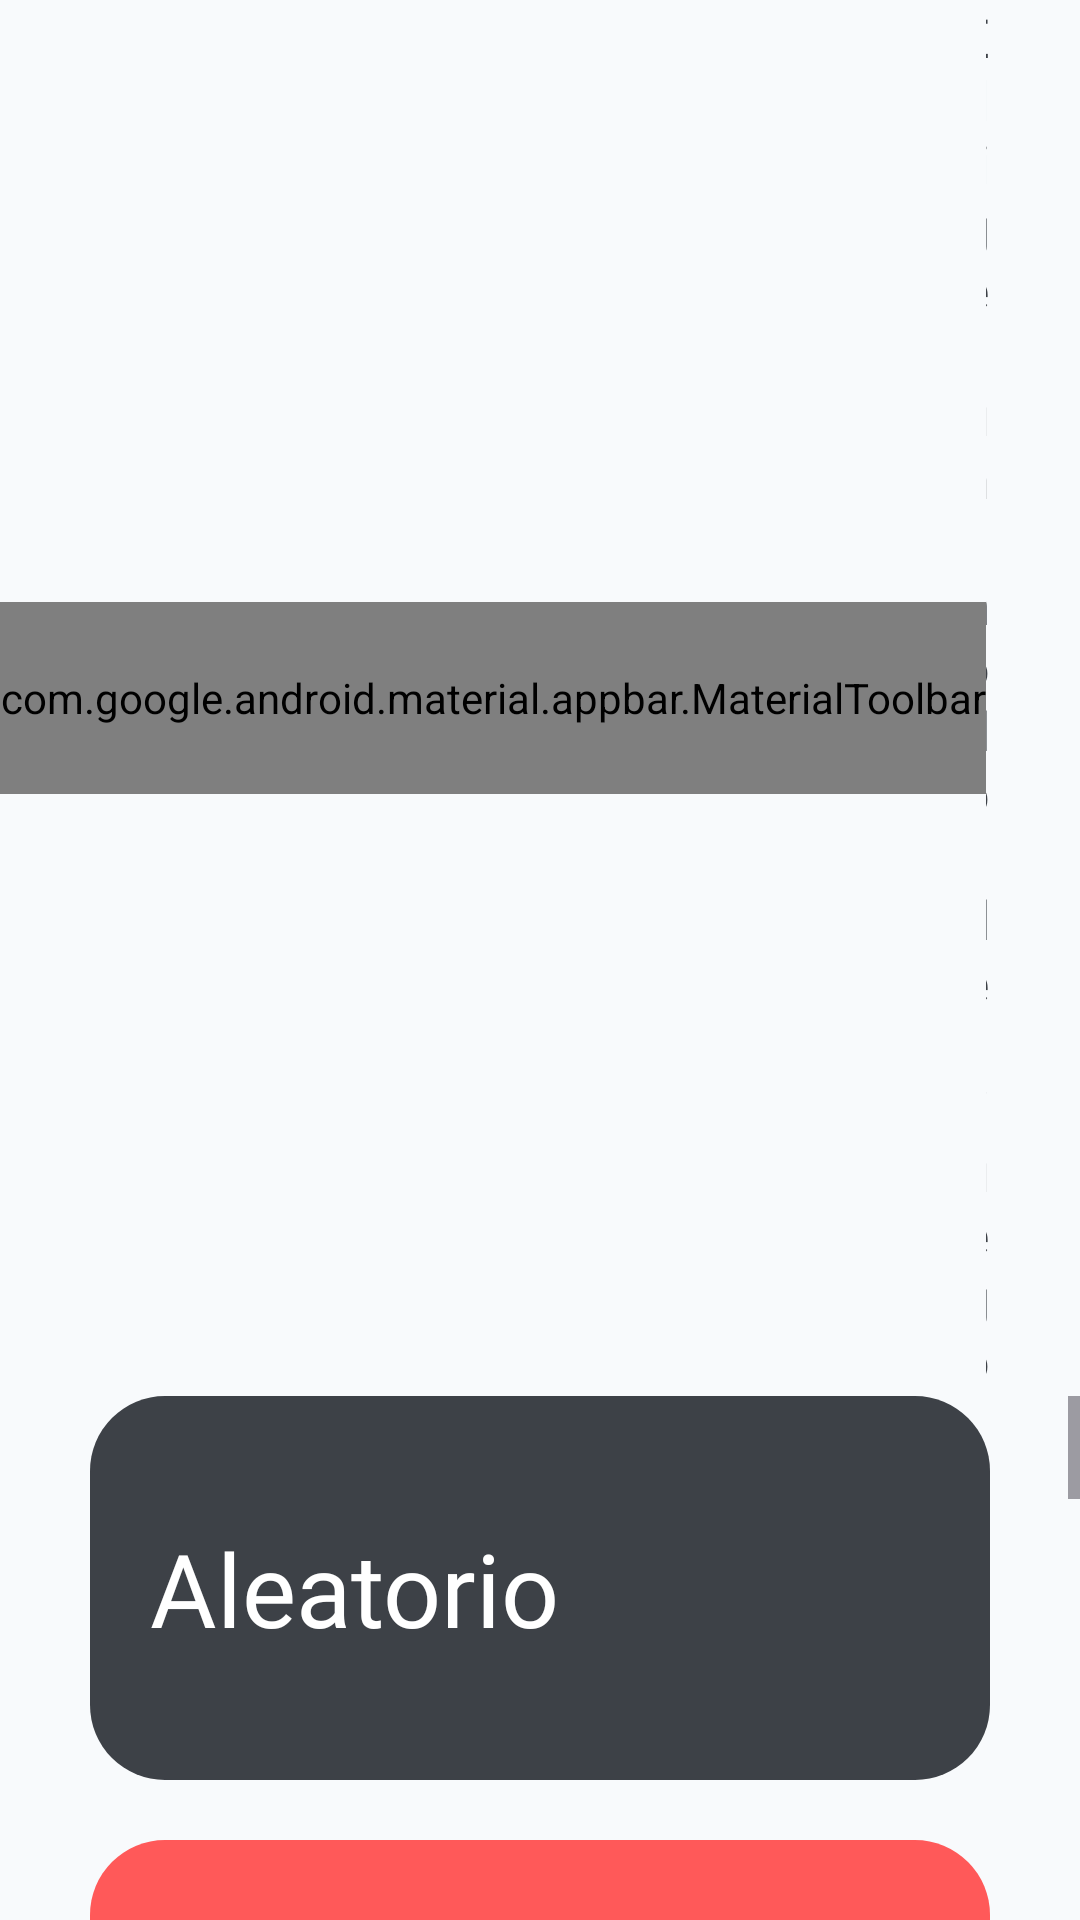

This screen was rendered from an Android layout file. Write that file and the resources it references.
<!-- AndroidManifest.xml: application theme Theme.Dadu -->
<!-- res/layout/activity_games.xml -->
<?xml version="1.0" encoding="utf-8"?>
<LinearLayout xmlns:android="http://schemas.android.com/apk/res/android"
    xmlns:app="http://schemas.android.com/apk/res-auto"
    xmlns:tools="http://schemas.android.com/tools"
    android:layout_width="match_parent"
    android:layout_height="match_parent"
    android:orientation="vertical"
    tools:context=".Games">

    <com.google.android.material.appbar.AppBarLayout
        android:layout_width="match_parent"
        android:layout_height="wrap_content"
        android:background="?android:attr/colorBackground">

        <LinearLayout
            android:layout_width="match_parent"
            android:layout_height="match_parent"
            android:gravity="center_vertical"
            android:orientation="horizontal">

            <com.google.android.material.appbar.MaterialToolbar
                android:id="@+id/topAppBar"
                android:layout_width="wrap_content"
                android:layout_height="?attr/actionBarSize"
                app:menu="@menu/top_app_bar"
                app:navigationIcon="@drawable/arrow_small_left" />

            <TextView
                android:id="@+id/lblMail"
                android:layout_width="0dp"
                android:layout_height="wrap_content"
                android:layout_marginEnd="30dp"
                android:layout_weight="1"
                android:text="@string/choose_game"
                android:textAlignment="textEnd"
                android:textAppearance="@style/Text" />

        </LinearLayout>

    </com.google.android.material.appbar.AppBarLayout>

    <ScrollView
        android:layout_width="match_parent"
        android:layout_height="match_parent">

        <LinearLayout
            android:layout_width="match_parent"
            android:layout_height="wrap_content"
            android:orientation="vertical">

            <LinearLayout
                android:id="@+id/cardAllSubjects"
                android:layout_width="match_parent"
                android:layout_height="wrap_content"
                android:layout_marginHorizontal="30dp"
                android:layout_marginBottom="20dp"
                android:background="@drawable/bg_card_subjects"
                android:backgroundTint="@color/dark_charcoal"
                android:gravity="center_vertical"
                android:onClick="goQuestion"
                android:orientation="horizontal"
                android:tag="random">

                <LinearLayout
                    android:layout_width="0dp"
                    android:layout_height="wrap_content"
                    android:layout_weight="1"
                    android:orientation="vertical">

                    <TextView
                        android:layout_width="wrap_content"
                        android:layout_height="wrap_content"
                        android:fontFamily="@font/passion_one_bold"
                        android:text="@string/random"
                        android:textColor="@color/white"
                        android:textSize="34sp" />

                </LinearLayout>

                <Button
                    style="?attr/materialIconButtonFilledStyle"
                    android:layout_width="wrap_content"
                    android:layout_height="wrap_content"
                    android:backgroundTint="@android:color/transparent"
                    app:icon="@drawable/angle_small_right" />

            </LinearLayout>

            <LinearLayout
                android:id="@+id/cardMathematics"
                android:layout_width="match_parent"
                android:layout_height="wrap_content"
                android:layout_marginHorizontal="30dp"
                android:layout_marginBottom="20dp"
                android:background="@drawable/bg_card_subjects"
                android:backgroundTint="@color/red"
                android:gravity="center_vertical"
                android:onClick="goQuestion"
                android:orientation="horizontal"
                android:tag="mathematics">

                <LinearLayout
                    android:layout_width="0dp"
                    android:layout_height="wrap_content"
                    android:layout_weight="1"
                    android:orientation="vertical">

                    <TextView
                        android:layout_width="wrap_content"
                        android:layout_height="wrap_content"
                        android:fontFamily="@font/passion_one_bold"
                        android:text="@string/mathematics"
                        android:textColor="@color/white"
                        android:textSize="34sp" />

                </LinearLayout>

                <Button
                    style="?attr/materialIconButtonFilledStyle"
                    android:layout_width="wrap_content"
                    android:layout_height="wrap_content"
                    android:backgroundTint="@android:color/transparent"
                    app:icon="@drawable/angle_small_right" />

            </LinearLayout>

            <LinearLayout
                android:id="@+id/cardGeography"
                android:layout_width="match_parent"
                android:layout_height="wrap_content"
                android:layout_marginHorizontal="30dp"
                android:layout_marginBottom="20dp"
                android:background="@drawable/bg_card_subjects"
                android:backgroundTint="@color/green"
                android:gravity="center_vertical"
                android:onClick="goQuestion"
                android:orientation="horizontal"
                android:tag="geography">

                <LinearLayout
                    android:layout_width="0dp"
                    android:layout_height="wrap_content"
                    android:layout_weight="1"
                    android:orientation="vertical">

                    <TextView
                        android:layout_width="wrap_content"
                        android:layout_height="wrap_content"
                        android:fontFamily="@font/passion_one_bold"
                        android:text="@string/geography"
                        android:textColor="@color/white"
                        android:textSize="34sp" />

                </LinearLayout>

                <Button
                    style="?attr/materialIconButtonFilledStyle"
                    android:layout_width="wrap_content"
                    android:layout_height="wrap_content"
                    android:backgroundTint="@android:color/transparent"
                    app:icon="@drawable/angle_small_right" />

            </LinearLayout>

            <LinearLayout
                android:id="@+id/cardHistory"
                android:layout_width="match_parent"
                android:layout_height="wrap_content"
                android:layout_marginHorizontal="30dp"
                android:layout_marginBottom="20dp"
                android:background="@drawable/bg_card_subjects"
                android:backgroundTint="@color/yellow"
                android:gravity="center_vertical"
                android:onClick="goQuestion"
                android:orientation="horizontal"
                android:tag="history">

                <LinearLayout
                    android:layout_width="0dp"
                    android:layout_height="wrap_content"
                    android:layout_weight="1"
                    android:orientation="vertical">

                    <TextView
                        android:layout_width="wrap_content"
                        android:layout_height="wrap_content"
                        android:fontFamily="@font/passion_one_bold"
                        android:text="@string/history"
                        android:textColor="@color/white"
                        android:textSize="34sp" />

                </LinearLayout>

                <Button
                    style="?attr/materialIconButtonFilledStyle"
                    android:layout_width="wrap_content"
                    android:layout_height="wrap_content"
                    android:backgroundTint="@android:color/transparent"
                    app:icon="@drawable/angle_small_right" />

            </LinearLayout>

            <LinearLayout
                android:id="@+id/cardSports"
                android:layout_width="match_parent"
                android:layout_height="wrap_content"
                android:layout_marginHorizontal="30dp"
                android:layout_marginBottom="20dp"
                android:background="@drawable/bg_card_subjects"
                android:backgroundTint="@color/blue"
                android:gravity="center_vertical"
                android:onClick="goQuestion"
                android:orientation="horizontal"
                android:tag="sports">

                <LinearLayout
                    android:layout_width="0dp"
                    android:layout_height="wrap_content"
                    android:layout_weight="1"
                    android:orientation="vertical">

                    <TextView
                        android:layout_width="wrap_content"
                        android:layout_height="wrap_content"
                        android:fontFamily="@font/passion_one_bold"
                        android:text="@string/sports"
                        android:textColor="@color/white"
                        android:textSize="34sp" />

                </LinearLayout>

                <Button
                    style="?attr/materialIconButtonFilledStyle"
                    android:layout_width="wrap_content"
                    android:layout_height="wrap_content"
                    android:backgroundTint="@android:color/transparent"
                    app:icon="@drawable/angle_small_right" />

            </LinearLayout>

            <LinearLayout
                android:id="@+id/cardNatural_Sciences"
                android:layout_width="match_parent"
                android:layout_height="wrap_content"
                android:layout_marginHorizontal="30dp"
                android:layout_marginBottom="20dp"
                android:background="@drawable/bg_card_subjects"
                android:backgroundTint="@color/purple"
                android:gravity="center_vertical"
                android:onClick="goQuestion"
                android:orientation="horizontal"
                android:tag="sciences">

                <LinearLayout
                    android:layout_width="0dp"
                    android:layout_height="wrap_content"
                    android:layout_weight="1"
                    android:orientation="vertical">

                    <TextView
                        android:layout_width="wrap_content"
                        android:layout_height="wrap_content"
                        android:fontFamily="@font/passion_one_bold"
                        android:text="@string/natural_sciences"
                        android:textColor="@color/white"
                        android:textSize="34sp" />

                </LinearLayout>

                <Button
                    style="?attr/materialIconButtonFilledStyle"
                    android:layout_width="wrap_content"
                    android:layout_height="wrap_content"
                    android:backgroundTint="@android:color/transparent"
                    app:icon="@drawable/angle_small_right" />

            </LinearLayout>

        </LinearLayout>

    </ScrollView>

</LinearLayout>
<!-- resources referenced by this layout -->
<resources>
  <color name="blue">#4685FF</color>
  <color name="dark_charcoal">#3D4147</color>
  <color name="green">#49E78C</color>
  <color name="purple">#BE6AFF</color>
  <color name="red">#FF5959</color>
  <color name="white">#FFFFFF</color>
  <color name="yellow">#FFD646</color>
  <!-- drawable bg_card_subjects (drawable) -->
  <?xml version="1.0" encoding="utf-8"?>
  <shape xmlns:android="http://schemas.android.com/apk/res/android"
      android:shape="rectangle">
  
      <corners android:radius="25dp" />
      <padding android:left="20dp" android:right="20dp" android:top="40dp" android:bottom="40dp" />
  </shape>
  <string name="choose_game">Elige un modo de juego</string>
  <string name="geography">Geografia</string>
  <string name="history">Historia</string>
  <string name="mathematics">Matematicas</string>
  <string name="natural_sciences">Ciencias</string>
  <string name="random">Aleatorio</string>
  <string name="sports">Deportes</string>
  <style name="Text" parent="Widget.AppCompat.Button">
          <item name="android:textSize">18sp</item>
          <item name="android:fontFamily">@font/rubik_medium</item>
          <item name="android:textColor">@color/dark_charcoal</item>
      </style>
  <style name="Theme.Dadu" parent="Base.Theme.Dadu" />
  <color name="md_theme_light_primary">#3D4147</color>
  <color name="md_theme_light_onPrimary">#FFFFFF</color>
  <color name="md_theme_light_primaryContainer">#D6E3FF</color>
  <color name="md_theme_light_onPrimaryContainer">#001B3D</color>
  <color name="md_theme_light_secondary">#1D5FA6</color>
  <color name="md_theme_light_onSecondary">#FFFFFF</color>
  <color name="md_theme_light_secondaryContainer">#D4E3FF</color>
  <color name="md_theme_light_onSecondaryContainer">#001C3A</color>
  <color name="md_theme_light_tertiary">#1C6C30</color>
  <color name="md_theme_light_onTertiary">#FFFFFF</color>
  <color name="md_theme_light_tertiaryContainer">#A4F5AA</color>
  <color name="md_theme_light_onTertiaryContainer">#002108</color>
  <color name="md_theme_light_error">#BA1A1A</color>
  <color name="md_theme_light_errorContainer">#FFDAD6</color>
  <color name="md_theme_light_onError">#FFFFFF</color>
  <color name="md_theme_light_onErrorContainer">#410002</color>
  <color name="md_theme_light_background">#F8FAFC</color>
  <color name="md_theme_light_onBackground">#1A1B1E</color>
  <color name="md_theme_light_surface">#FFFFFF</color>
  <color name="md_theme_light_onSurface">#1A1B1E</color>
  <color name="md_theme_light_surfaceVariant">#E0E2EC</color>
  <color name="md_theme_light_onSurfaceVariant">#44474E</color>
  <color name="md_theme_light_outline">#EEF0F6</color>
  <color name="md_theme_light_inverseOnSurface">#F1F0F4</color>
  <color name="md_theme_light_inverseSurface">#2F3033</color>
  <color name="md_theme_light_inversePrimary">#A9C7FF</color>
  <style name="TopAppbar" parent="Widget.MaterialComponents.Toolbar.Primary">
          <item name="android:background">@android:color/transparent</item>
          <item name="android:elevation">0dp</item>
      </style>
</resources>
